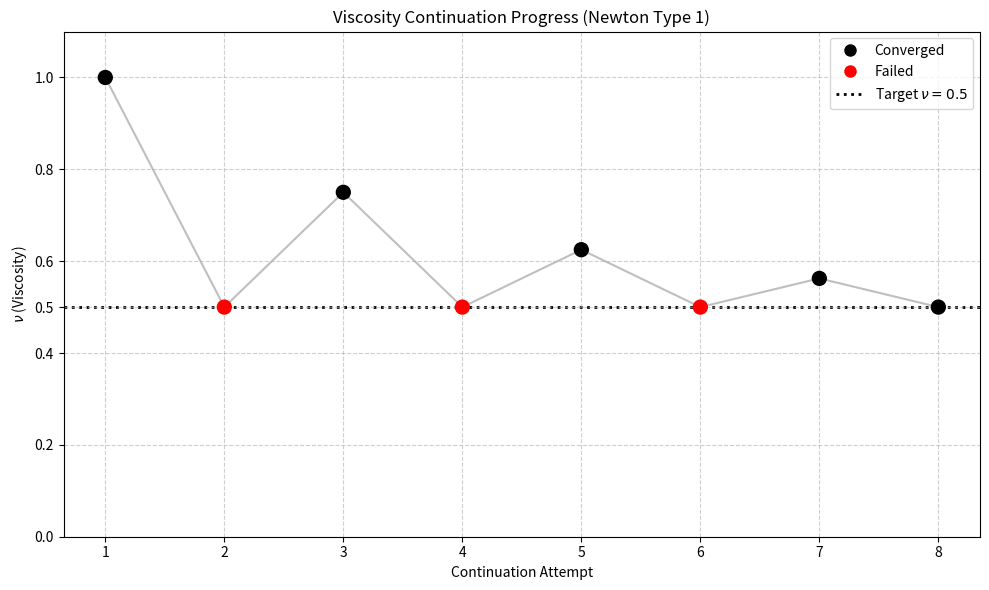

Generate this figure with matplotlib:
import matplotlib.pyplot as plt
from matplotlib.lines import Line2D

# Hardcoded values extracted from newton-type1-history_discounted_T10.0_nu0.5.txt
# Format: (viscosity_value, convergence_status)
attempts = [
    (1.0, True),     # First Solve: nu = 1.0000 (Converged)
    (0.5, False),    # Attempting nu = 0.5000 (Failed)
    (0.75, True),    # Attempting nu = 0.7500 (Converged)
    (0.5, False),    # Attempting nu = 0.5000 (Failed)
    (0.625, True),   # Attempting nu = 0.6250 (Converged)
    (0.5, False),    # Attempting nu = 0.5000 (Failed)
    (0.5625, True),  # Attempting nu = 0.5625 (Converged)
    (0.5, True)      # Attempting nu = 0.5000 (Converged)
]

target_nu = 0.5

# Generate the plot
x = range(1, len(attempts) + 1)
y = [a[0] for a in attempts]
colors = ['black' if a[1] else 'red' for a in attempts]

plt.figure(figsize=(10, 6))

# Plot connecting line
plt.plot(x, y, color='gray', alpha=0.5, linestyle='-', zorder=1)

# Plot the dots
plt.scatter(x, y, c=colors, s=100, zorder=2)

# Target line
plt.axhline(y=target_nu, color='black', linestyle=':', linewidth=2, zorder=1)

# Formatting
plt.ylim(0.0, 1.1)
plt.yticks([0.0, 0.2, 0.4, 0.5, 0.6, 0.8, 1.0])

plt.xlabel('Continuation Attempt')
plt.ylabel(r'$\nu$ (Viscosity)')
plt.title('Viscosity Continuation Progress (Newton Type 1)')
plt.grid(True, linestyle='--', alpha=0.6)
plt.xticks(x)

# Custom legend
custom_lines = [
    Line2D([0], [0], marker='o', color='w', markerfacecolor='black', markersize=10),
    Line2D([0], [0], marker='o', color='w', markerfacecolor='red', markersize=10),
    Line2D([0], [0], color='black', linestyle=':', linewidth=2)
]
plt.legend(custom_lines, ['Converged', 'Failed', r'Target $\nu = 0.5$'], loc='upper right')

plt.tight_layout()
plt.savefig('discounted_newton1_newton_history.png')
plt.show()
